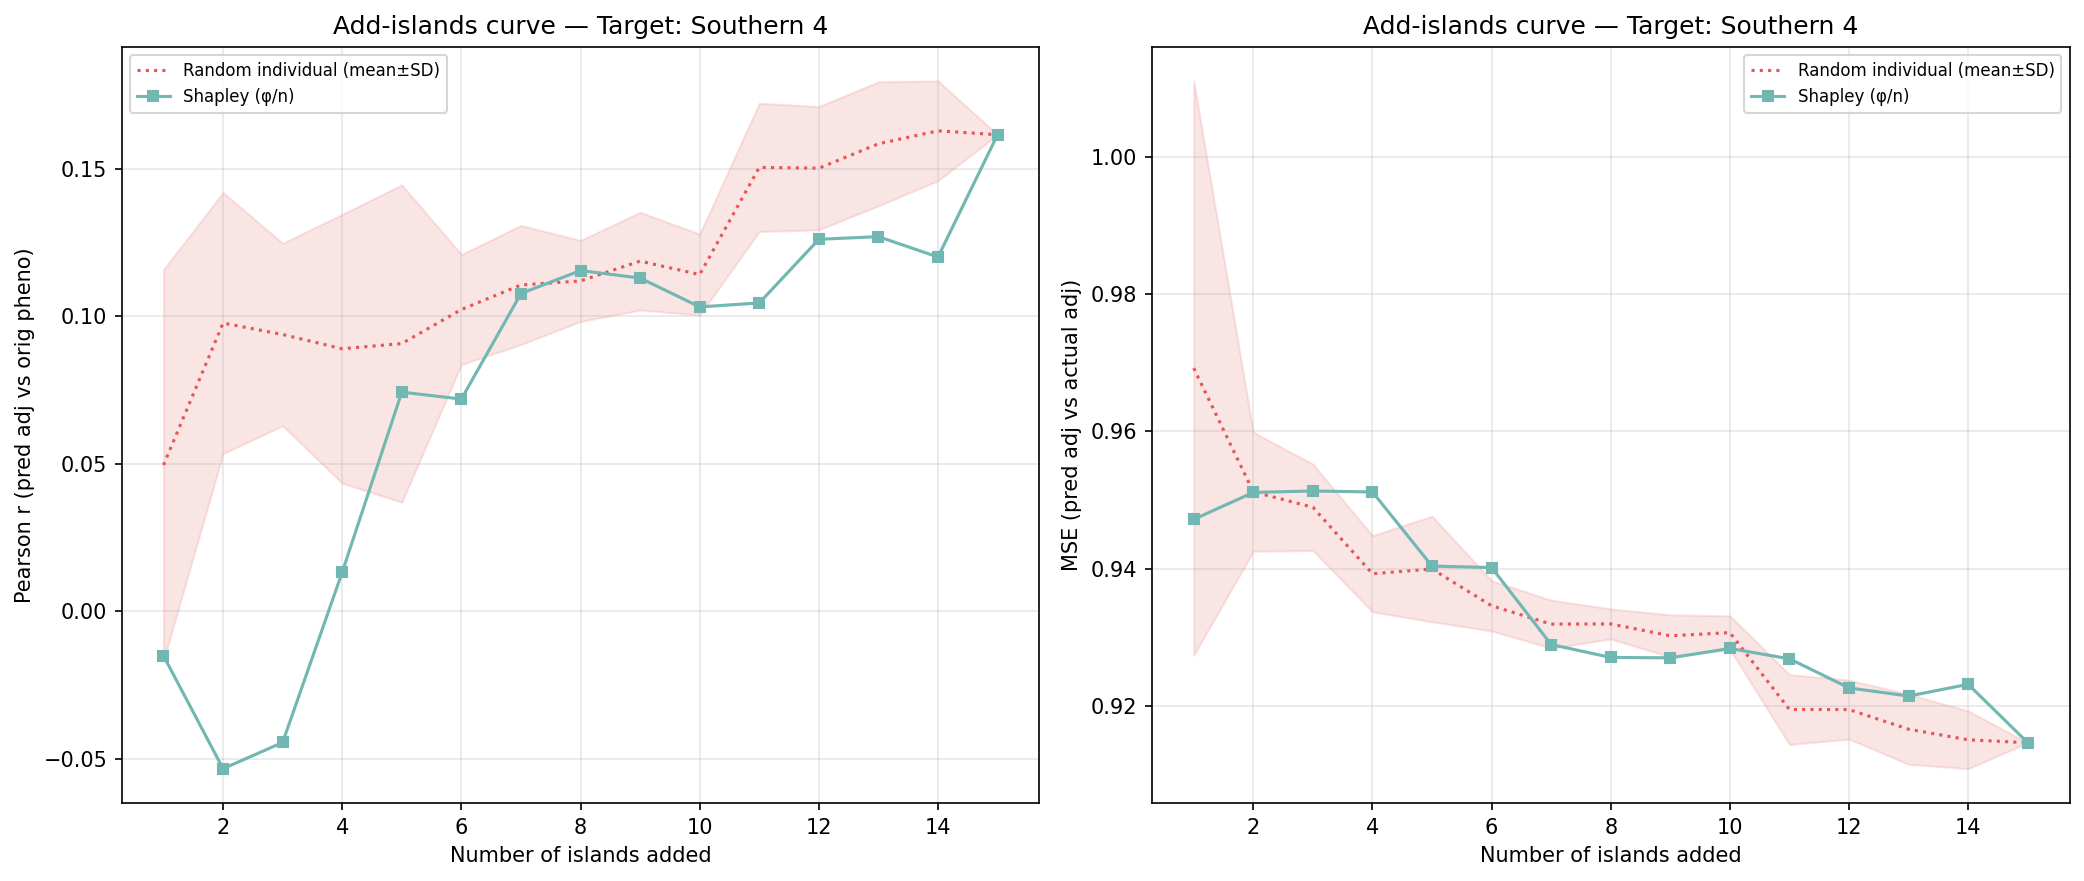

The data file committed next to this chart (first rows):
n_islands, n_individuals, corr_eval, mse_adj, method, order_seed, target_island
1, 158, -0.01514, 0.9472, shapley_mean, -1, 14
2, 450, -0.05345, 0.9511, shapley_mean, -1, 14
3, 644, -0.04455, 0.9513, shapley_mean, -1, 14
4, 1227, 0.01322, 0.9512, shapley_mean, -1, 14
5, 1624, 0.07427, 0.9404, shapley_mean, -1, 14
6, 2182, 0.07193, 0.9402, shapley_mean, -1, 14
7, 2766, 0.1077, 0.929, shapley_mean, -1, 14
8, 2932, 0.1155, 0.9271, shapley_mean, -1, 14
9, 3051, 0.113, 0.927, shapley_mean, -1, 14
10, 3143, 0.1032, 0.9284, shapley_mean, -1, 14
11, 4221, 0.1045, 0.9269, shapley_mean, -1, 14
12, 4480, 0.1261, 0.9227, shapley_mean, -1, 14
13, 4836, 0.127, 0.9215, shapley_mean, -1, 14
14, 5009, 0.1201, 0.9232, shapley_mean, -1, 14
15, 5211, 0.1616, 0.9147, shapley_mean, -1, 14
1, 158, 0.006938, 0.9471, random_individual, 0, 14
2, 450, 0.08145, 0.9492, random_individual, 0, 14
3, 644, 0.104, 0.943, random_individual, 0, 14
4, 1227, 0.09963, 0.9368, random_individual, 0, 14
5, 1624, 0.06947, 0.9412, random_individual, 0, 14
6, 2182, 0.09563, 0.9359, random_individual, 0, 14
7, 2766, 0.1091, 0.9333, random_individual, 0, 14
8, 2932, 0.1142, 0.9317, random_individual, 0, 14
9, 3051, 0.1208, 0.9315, random_individual, 0, 14
10, 3143, 0.1175, 0.9324, random_individual, 0, 14
11, 4221, 0.1464, 0.9205, random_individual, 0, 14
12, 4480, 0.1516, 0.9199, random_individual, 0, 14
13, 4836, 0.166, 0.9145, random_individual, 0, 14
14, 5009, 0.1772, 0.9112, random_individual, 0, 14
15, 5211, 0.1616, 0.9147, random_individual, 0, 14
1, 158, 0.006667, 1.043, random_individual, 1, 14
2, 450, 0.111, 0.9545, random_individual, 1, 14
3, 644, 0.09574, 0.9562, random_individual, 1, 14
4, 1227, 0.1109, 0.9331, random_individual, 1, 14
5, 1624, 0.09384, 0.9366, random_individual, 1, 14
6, 2182, 0.1024, 0.9327, random_individual, 1, 14
7, 2766, 0.1294, 0.9288, random_individual, 1, 14
8, 2932, 0.134, 0.9289, random_individual, 1, 14
9, 3051, 0.1386, 0.9265, random_individual, 1, 14
10, 3143, 0.1272, 0.9286, random_individual, 1, 14
11, 4221, 0.1882, 0.9108, random_individual, 1, 14
12, 4480, 0.1853, 0.9121, random_individual, 1, 14
13, 4836, 0.1857, 0.9098, random_individual, 1, 14
14, 5009, 0.1832, 0.9101, random_individual, 1, 14
15, 5211, 0.1616, 0.9147, random_individual, 1, 14
1, 158, 0.1648, 0.9425, random_individual, 2, 14
2, 450, 0.1664, 0.937, random_individual, 2, 14
3, 644, 0.139, 0.9463, random_individual, 2, 14
4, 1227, 0.1252, 0.9396, random_individual, 2, 14
5, 1624, 0.1479, 0.94, random_individual, 2, 14
6, 2182, 0.107, 0.9382, random_individual, 2, 14
7, 2766, 0.1107, 0.9324, random_individual, 2, 14
8, 2932, 0.1029, 0.9343, random_individual, 2, 14
9, 3051, 0.0948, 0.9346, random_individual, 2, 14
10, 3143, 0.09165, 0.9342, random_individual, 2, 14
11, 4221, 0.1366, 0.9208, random_individual, 2, 14
12, 4480, 0.1334, 0.9222, random_individual, 2, 14
13, 4836, 0.1291, 0.923, random_individual, 2, 14
14, 5009, 0.1421, 0.9196, random_individual, 2, 14
15, 5211, 0.1616, 0.9147, random_individual, 2, 14
... 30 more rows
